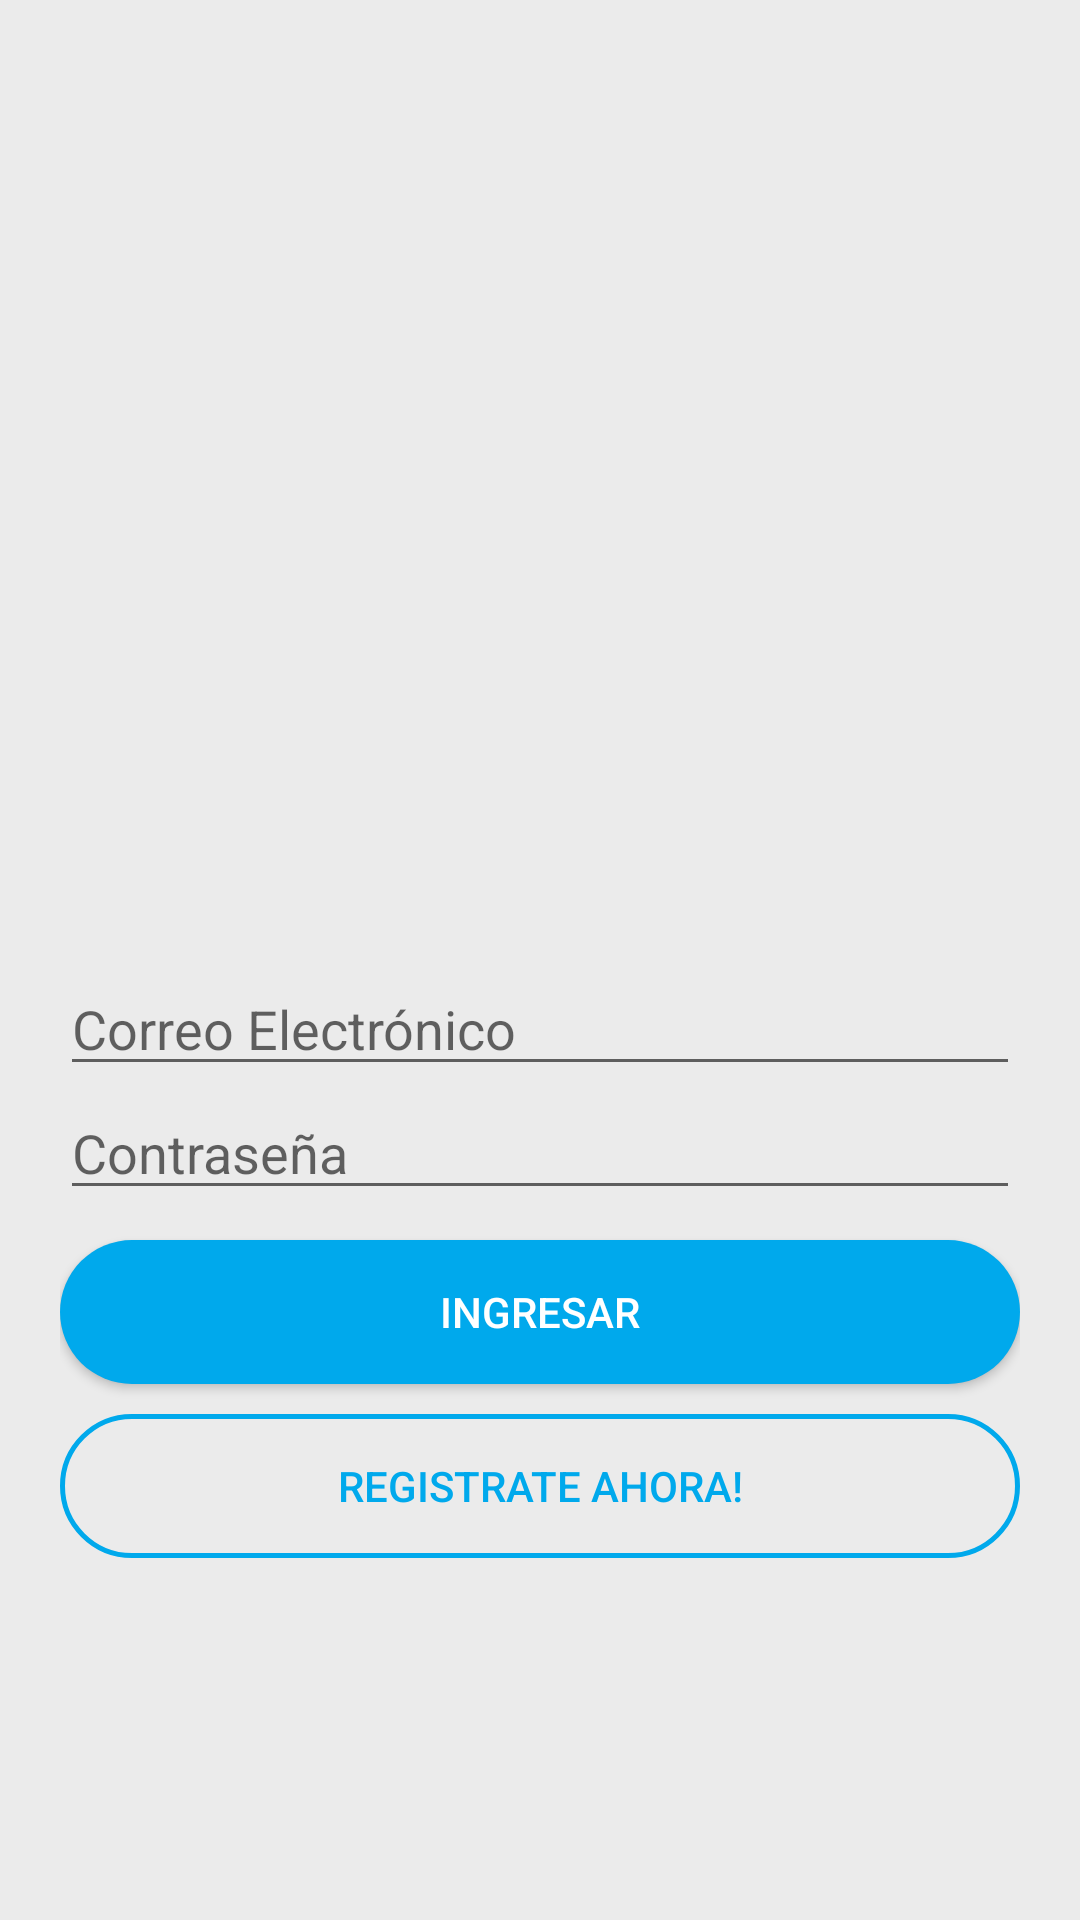

The Android layout XML behind this screen, and the referenced resources:
<!-- AndroidManifest.xml: application theme AppTheme -->
<!-- res/layout/activity_main.xml -->
<?xml version="1.0" encoding="utf-8"?>
<androidx.constraintlayout.widget.ConstraintLayout xmlns:android="http://schemas.android.com/apk/res/android"
    xmlns:app="http://schemas.android.com/apk/res-auto"
    xmlns:tools="http://schemas.android.com/tools"
    android:layout_width="match_parent"
    android:layout_height="match_parent"
    android:background="@color/gris"
    tools:context=".MainActivity">

    <LinearLayout
        android:layout_width="match_parent"
        android:layout_height="match_parent"
        android:gravity="center"
        android:orientation="vertical"
        android:padding="20dp">

        <ImageView
            android:id="@+id/imageView2"
            android:layout_width="200dp"
            android:layout_height="200dp"
            app:srcCompat="@drawable/logoprincipal" />

        <EditText
            android:id="@+id/txt_correo_electronico"
            android:layout_width="match_parent"
            android:layout_height="wrap_content"
            android:ems="10"
            android:hint="@string/app_usuario"
            android:inputType="textEmailAddress" />

        <EditText
            android:id="@+id/txt_contrasena"
            android:layout_width="match_parent"
            android:layout_height="wrap_content"
            android:ems="10"
            android:hint="@string/app_contrasena"
            android:inputType="textPassword" />

        <Button
            android:id="@+id/btn_ingresar"
            android:layout_width="match_parent"
            android:layout_height="wrap_content"
            android:layout_marginTop="10dp"
            android:background="@drawable/btn_redondeado_azul"
            android:onClick="menu"
            android:text="@string/app_ingresar"
            android:textColor="@drawable/txt_btn_solid_azul" />

        <Button
            android:id="@+id/btn_registro"
            android:layout_width="match_parent"
            android:layout_height="wrap_content"
            android:layout_marginTop="10dp"
            android:background="@drawable/btn_delineado_azul"
            android:onClick="registrarse"
            android:text="@string/app_registrar"
            android:textColor="@drawable/txt_btn_delineado" />
    </LinearLayout>
</androidx.constraintlayout.widget.ConstraintLayout>
<!-- resources referenced by this layout -->
<resources>
  <color name="gris">#EBEBEB</color>
  <!-- drawable btn_delineado_azul (drawable) -->
  <?xml version="1.0" encoding="utf-8"?>
  <shape xmlns:android="http://schemas.android.com/apk/res/android" android:shape="rectangle">
      <corners android:radius="150dp"/>
      <stroke android:color="@color/azul" android:width="5px"/>
  </shape>
  <!-- drawable btn_redondeado_azul (drawable) -->
  <?xml version="1.0" encoding="utf-8"?>
  <ripple xmlns:android="http://schemas.android.com/apk/res/android" android:color="@color/blanco">
      <item android:drawable="@drawable/bg_ripple_azul"/>
  </ripple>
  <!-- drawable txt_btn_delineado (drawable) -->
  <?xml version="1.0" encoding="utf-8"?>
  <selector xmlns:android="http://schemas.android.com/apk/res/android">
      <item android:color="#ffffff" android:state_pressed="true"/>
      <item android:color="@color/azul" android:state_pressed="false"/>
  </selector>
  <!-- drawable txt_btn_solid_azul (drawable) -->
  <?xml version="1.0" encoding="utf-8"?>
  <selector xmlns:android="http://schemas.android.com/apk/res/android">
      <item android:color="#ffffff" android:state_pressed="false"/>
      <item android:color="@color/azul" android:state_pressed="true"/>
  </selector>
  <string name="app_contrasena">Contraseña</string>
  <string name="app_ingresar">Ingresar</string>
  <string name="app_registrar">Registrate ahora!</string>
  <string name="app_usuario">Correo Electrónico</string>
  <style name="AppTheme" parent="Theme.AppCompat.Light.NoActionBar">
          
          <item name="colorPrimary">@color/azul</item>
          <item name="colorPrimaryDark">@color/azul</item>
          <item name="colorAccent">@color/azul</item>
      </style>
  <color name="azul">#00A9EC</color>
  <color name="blanco">#FFFFFF</color>
  <!-- drawable bg_ripple_azul (drawable) -->
  <?xml version="1.0" encoding="utf-8"?>
  <shape xmlns:android="http://schemas.android.com/apk/res/android">
      <corners android:radius="150dp"/>
      <solid android:color="@color/azul"/>
  </shape>
</resources>
